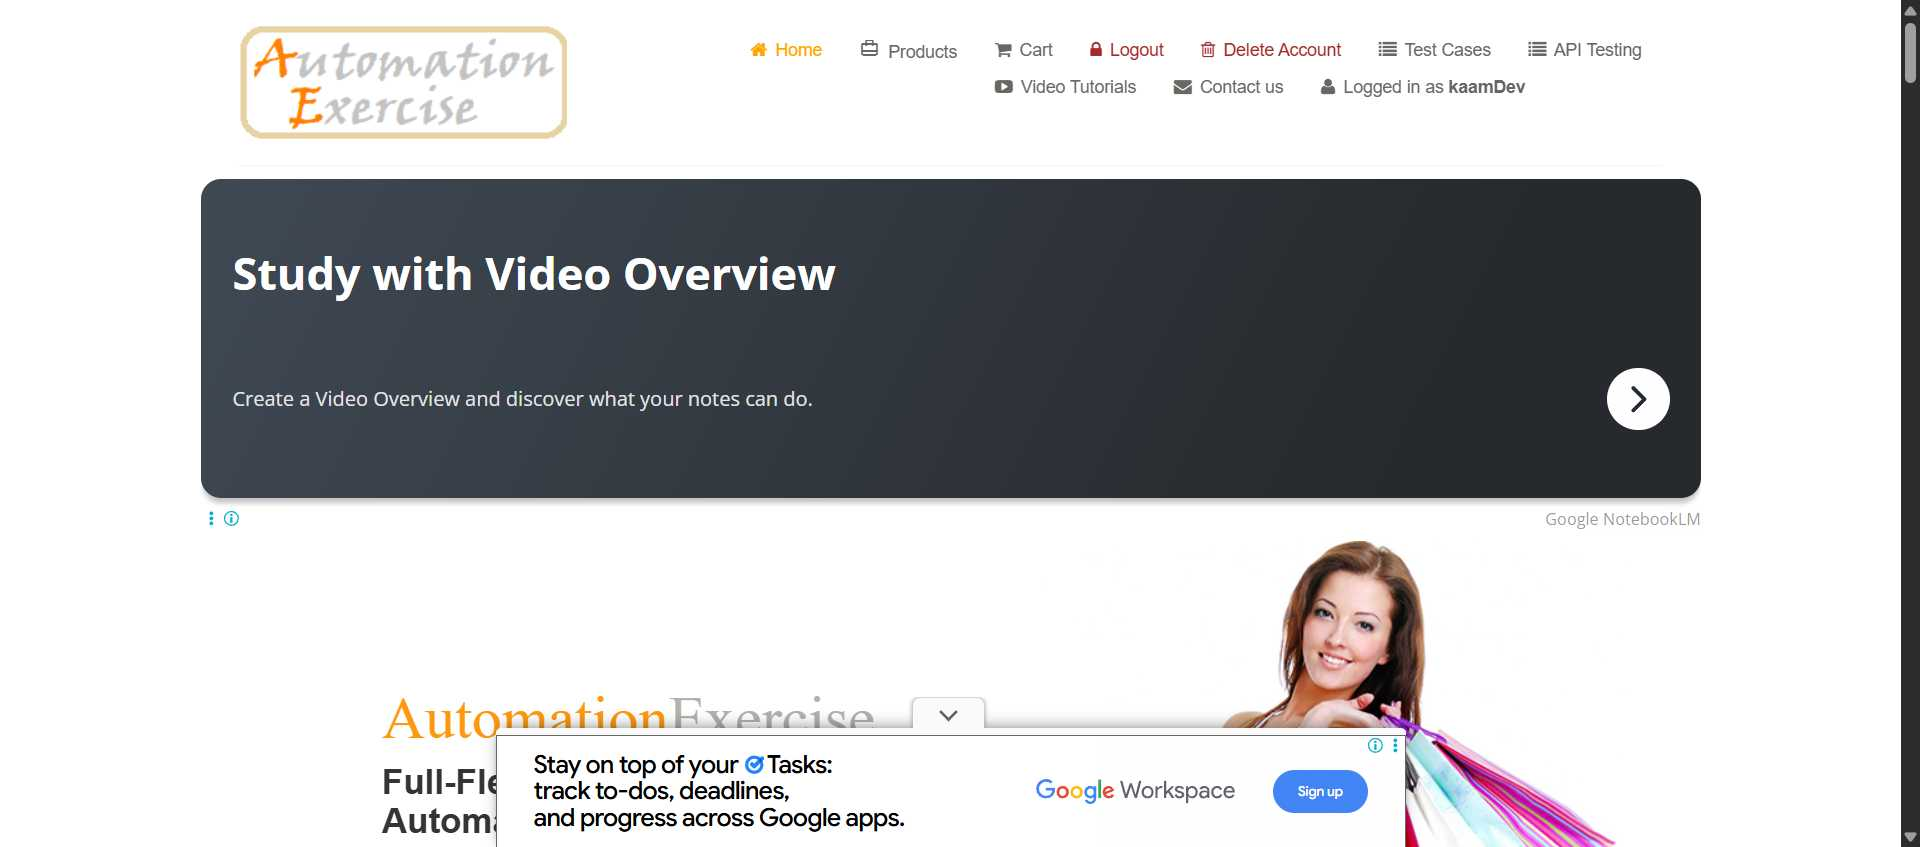
Task: LibraryForTenTabs
Workflow: LoginCheck

Step 1: Use Browser Chrome: Automation Exercise in window 'Automation Exercise' (chrome.exe)
